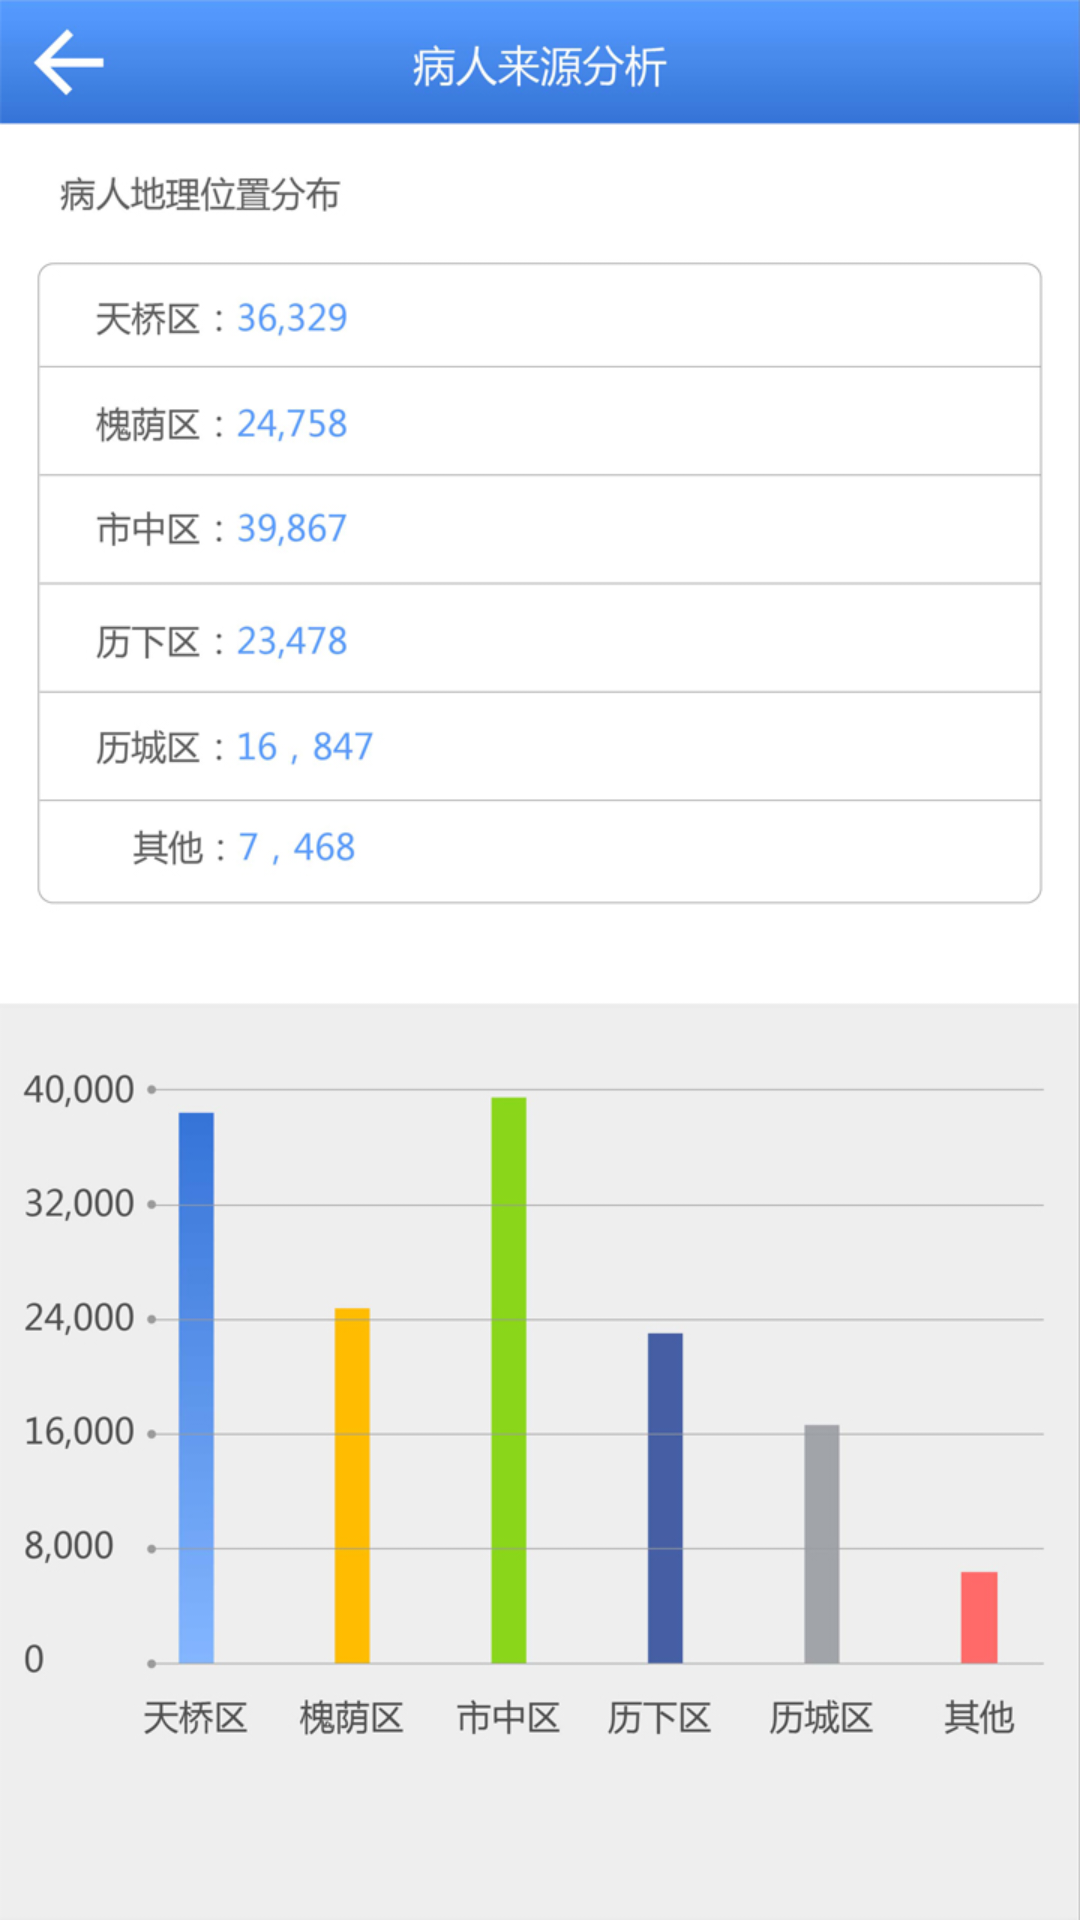

Layout XML and referenced resources for this Android screen:
<!-- AndroidManifest.xml: application theme AppTheme -->
<!-- res/layout/activity_sourcesofpatient.xml -->
<?xml version="1.0" encoding="utf-8"?>
<LinearLayout xmlns:android="http://schemas.android.com/apk/res/android"
    android:layout_width="match_parent"
    android:layout_height="match_parent"
    android:orientation="vertical" 
    android:background="@drawable/sourcesofpatient">
    

</LinearLayout>
<!-- resources referenced by this layout -->
<resources>
  <!-- drawable sourcesofpatient: jpg bitmap (drawable-hdpi, 216541 bytes) -->
  <style name="AppTheme" parent="AppBaseTheme">
          
      </style>
  <style name="AppBaseTheme" parent="android:Theme.Light">
          
      </style>
</resources>
